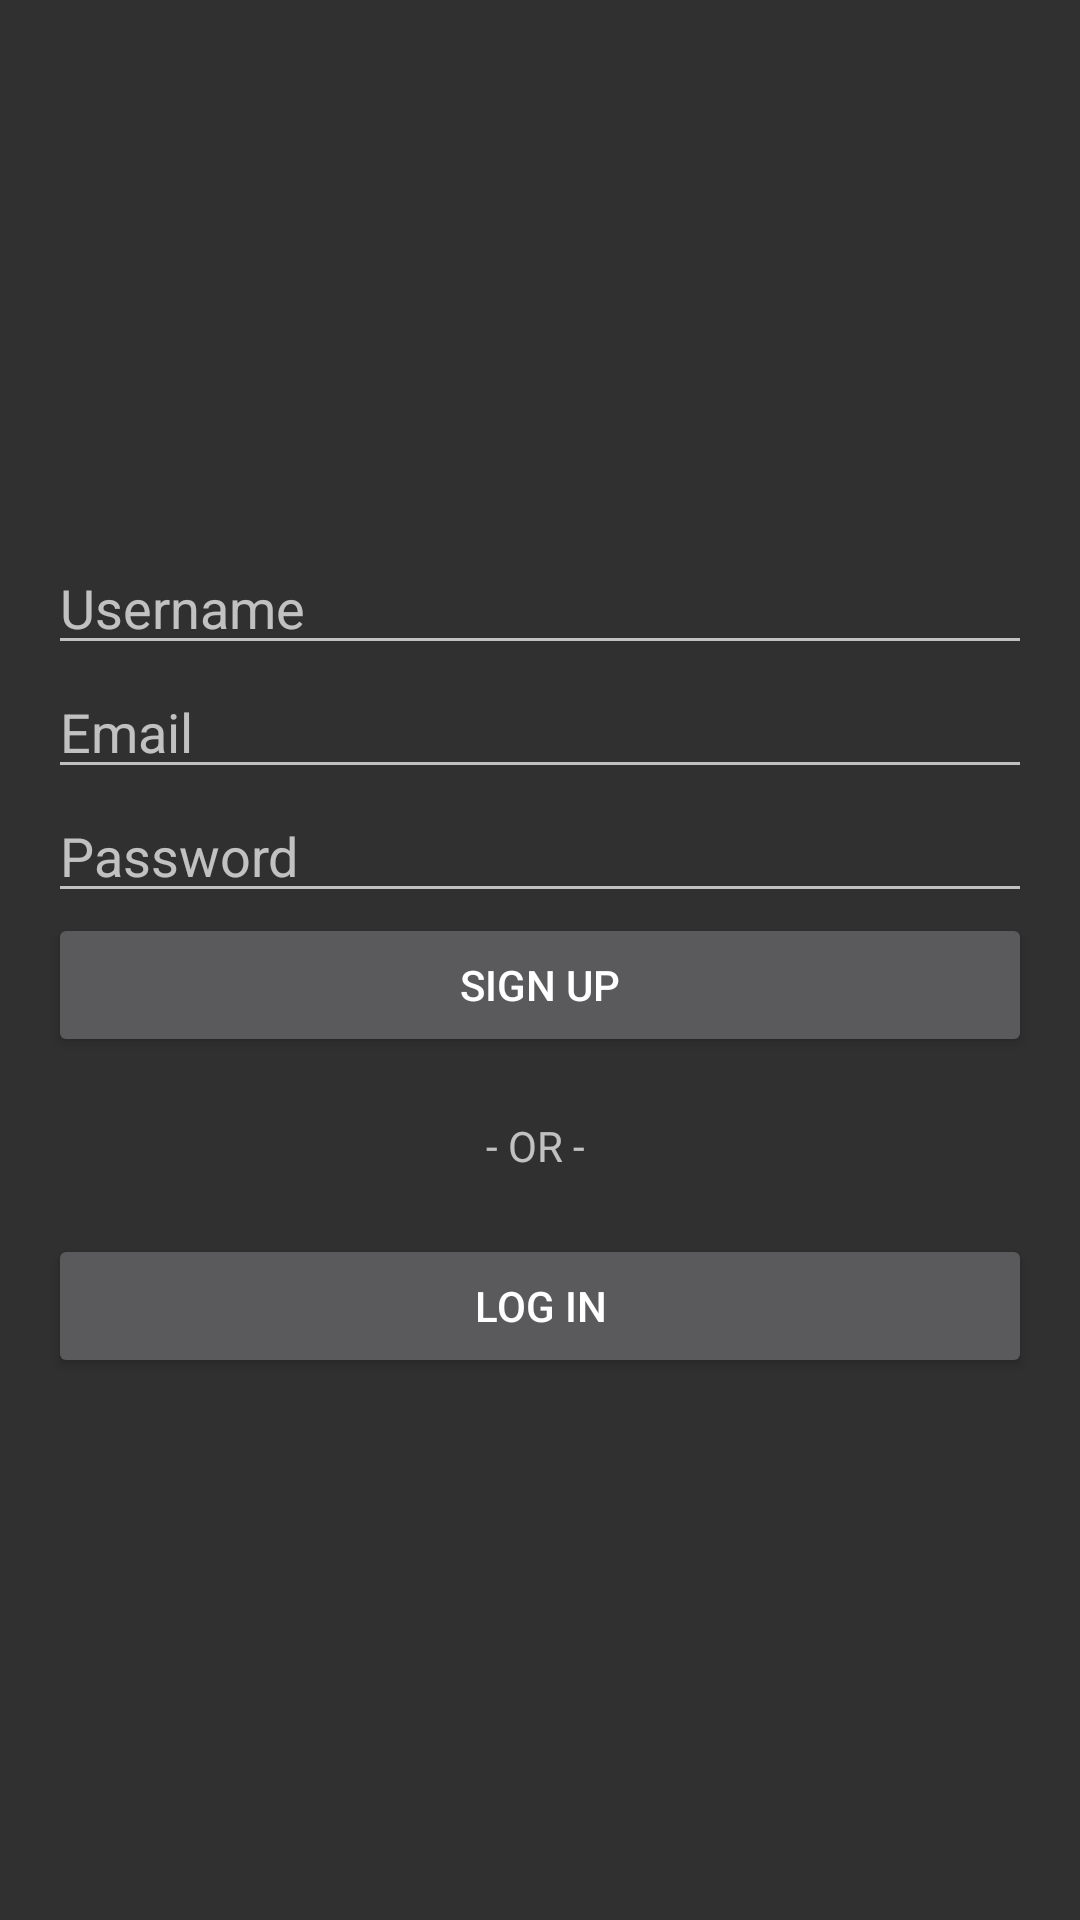

Here is an Android app screen rendered from its layout file. Give the layout XML and the strings, colors and styles it references.
<!-- AndroidManifest.xml: application theme AppTheme -->
<!-- res/layout/activity_sign_up.xml -->
<?xml version="1.0" encoding="utf-8"?>
<RelativeLayout xmlns:tools="http://schemas.android.com/tools"
    android:layout_width="match_parent"
    android:layout_height="match_parent"
    xmlns:android="http://schemas.android.com/apk/res/android">

    <LinearLayout
        android:layout_width="match_parent"
        android:layout_height="wrap_content"
        android:layout_centerVertical="true"
        android:layout_marginStart="16dp"
        android:layout_marginTop="16dp"
        android:layout_marginEnd="16dp"
        android:layout_marginBottom="16dp"
        android:orientation="vertical"
        tools:layout_centerVertical="true">

        <EditText
            android:id="@+id/etUsername"
            android:layout_width="match_parent"
            android:layout_height="wrap_content"
            android:layout_weight="1"
            android:autofillHints=""
            android:ems="10"
            android:hint="@string/username"
            android:inputType="textPersonName" />

        <EditText
            android:id="@+id/etEmail"
            android:layout_width="match_parent"
            android:layout_height="wrap_content"
            android:layout_weight="1"
            android:autofillHints=""
            android:ems="10"
            android:hint="@string/email"
            android:inputType="textEmailAddress" />

        <EditText
            android:id="@+id/etPassword"
            android:layout_width="match_parent"
            android:layout_height="wrap_content"
            android:layout_weight="1"
            android:autofillHints=""
            android:ems="10"
            android:hint="@string/password"
            android:inputType="textPassword" />

        <Button
            android:id="@+id/btnSignUp"
            android:layout_width="match_parent"
            android:layout_height="wrap_content"
            android:layout_weight="1"
            android:text="@string/sign_up" />

        <TextView
            android:id="@+id/tvOr"
            android:layout_width="match_parent"
            android:layout_height="wrap_content"
            android:layout_margin="20dp"
            android:layout_weight="1"
            android:text="@string/or"
            android:textAlignment="center"
            android:textSize="14sp" />

        <Button
            android:id="@+id/btnLogin"
            android:layout_width="match_parent"
            android:layout_height="wrap_content"
            android:layout_weight="1"
            android:text="@string/login" />

    </LinearLayout>
</RelativeLayout>
<!-- resources referenced by this layout -->
<resources>
  <string name="email">Email</string>
  <string name="login">Log In</string>
  <string name="or">"- OR - "</string>
  <string name="password">Password</string>
  <string name="sign_up">Sign Up</string>
  <string name="username">Username</string>
  <style name="AppTheme" parent="Theme.AppCompat.NoActionBar">
          
          <item name="colorPrimary">@color/colorPrimary</item>
          <item name="colorPrimaryDark">@color/colorPrimaryDark</item>
          <item name="colorAccent">@color/colorAccent</item>
      </style>
  <!-- not gathered from this repository: default colours our renderer supplied (Android Studio template values) -->
  <color name="colorPrimary">#FF6200EE</color>
  <color name="colorPrimaryDark">#FF3700B3</color>
  <color name="colorAccent">#FF03DAC5</color>
</resources>
